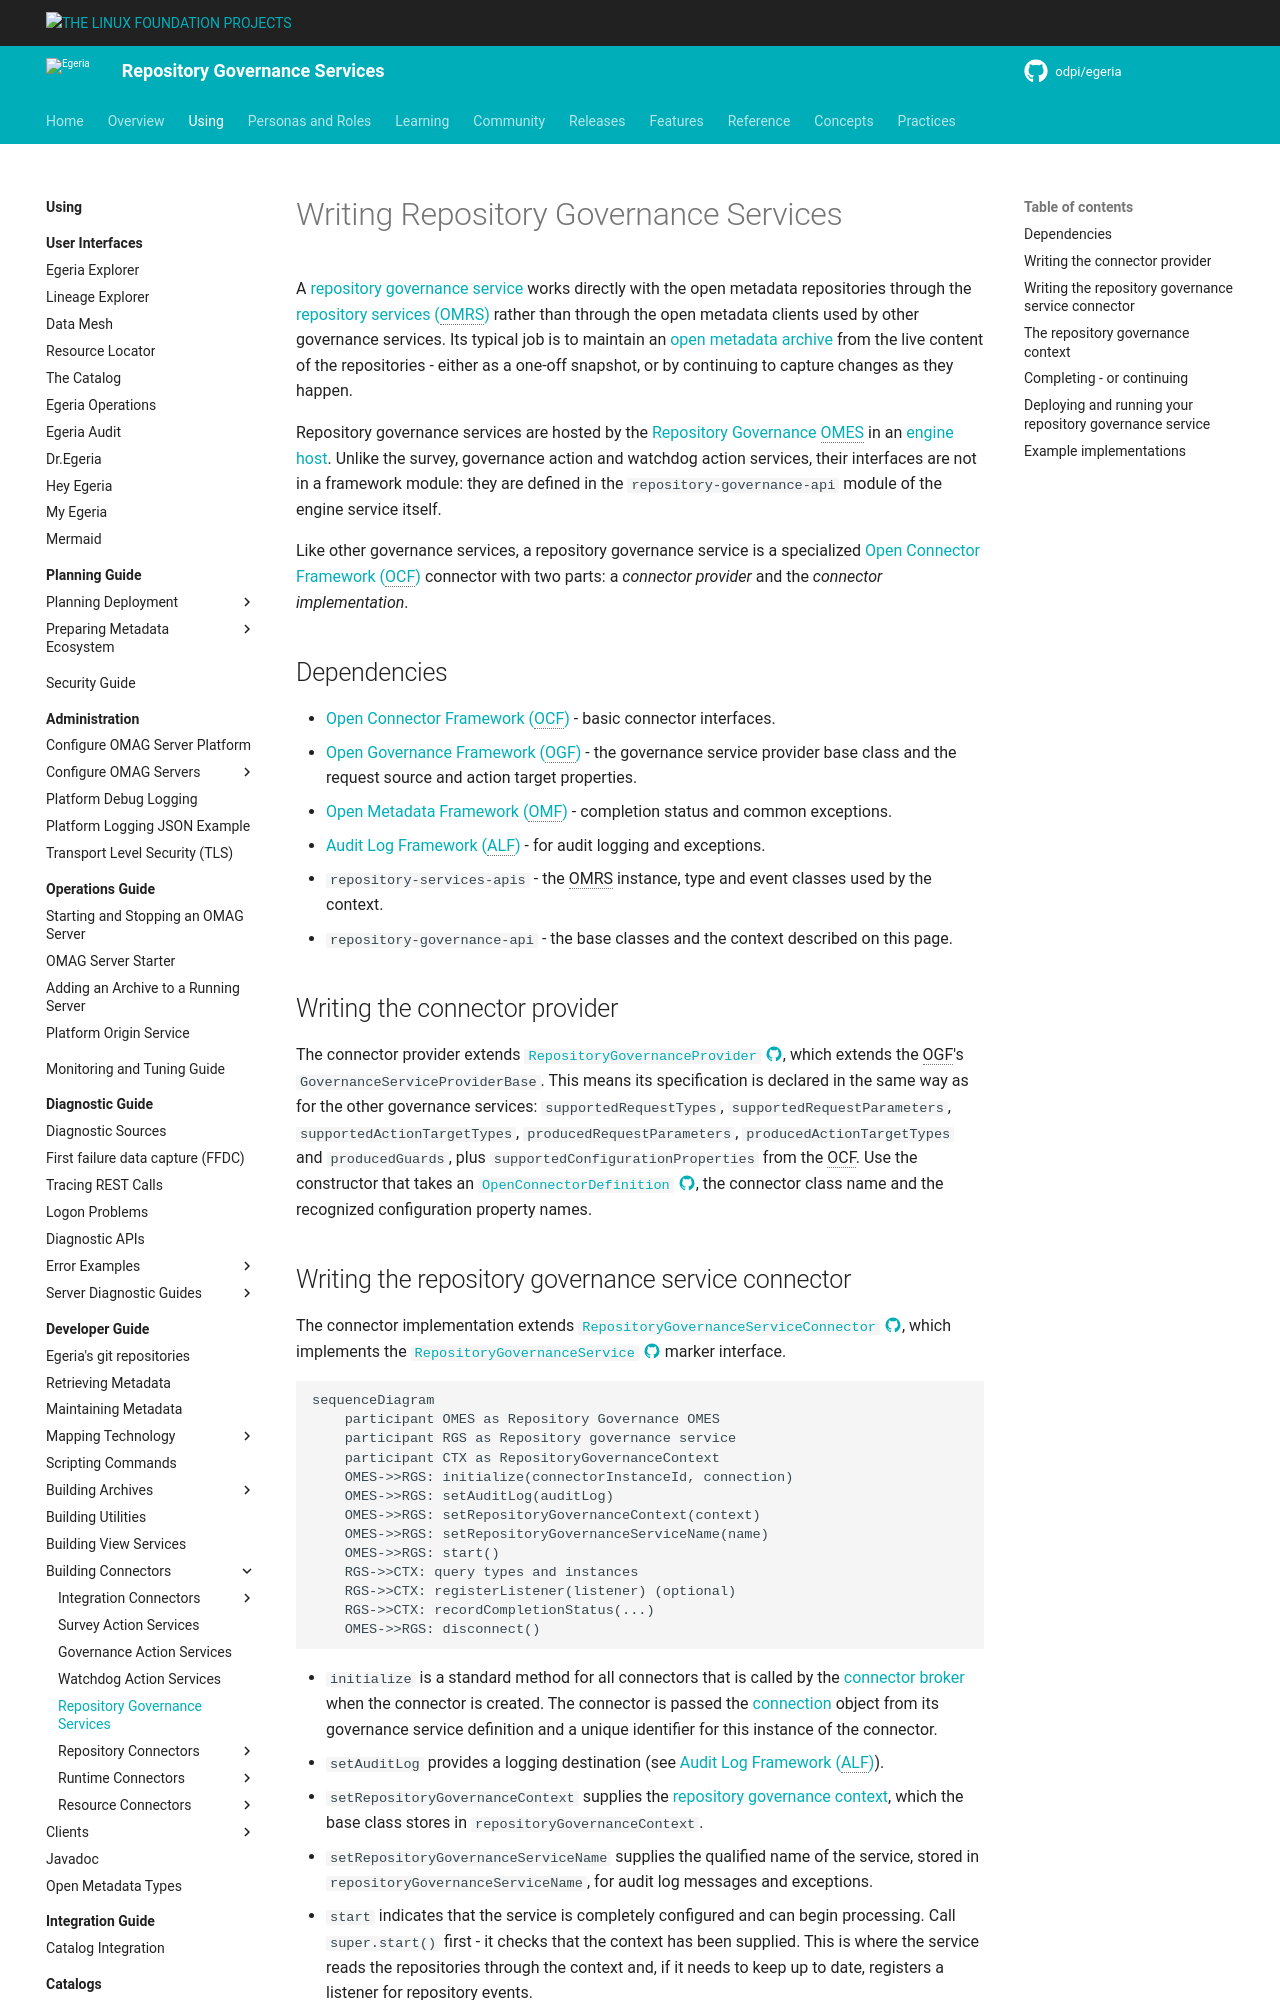

repository: odpi/egeria-docs · page: guides/developer/repository-governance-services/overview/index.html · generator: mkdocs

<!-- SPDX-License-Identifier: CC-BY-4.0 -->
<!-- Copyright Contributors to the Egeria project 2020. -->

# Writing Repository Governance Services

A [repository governance service](/concepts/repository-governance-service) works directly with the open metadata repositories through the [repository services (OMRS)](/services/omrs) rather than through the open metadata clients used by other governance services.  Its typical job is to maintain an [open metadata archive](/concepts/open-metadata-archive) from the live content of the repositories - either as a one-off snapshot, or by continuing to capture changes as they happen.

Repository governance services are hosted by the [Repository Governance OMES](/services/omes/repository-governance/overview) in an [engine host](/concepts/engine-host).  Unlike the survey, governance action and watchdog action services, their interfaces are not in a framework module: they are defined in the `repository-governance-api` module of the engine service itself.

Like other governance services, a repository governance service is a specialized [Open Connector Framework (OCF)](/frameworks/ocf/overview) connector with two parts: a *connector provider* and the *connector implementation*.

## Dependencies

* [Open Connector Framework (OCF)](/frameworks/ocf/overview) - basic connector interfaces.
* [Open Governance Framework (OGF)](/frameworks/ogf/overview) - the governance service provider base class and the request source and action target properties.
* [Open Metadata Framework (OMF)](/frameworks/omf/overview) - completion status and common exceptions.
* [Audit Log Framework (ALF)](/frameworks/alf/overview) - for audit logging and exceptions.
* `repository-services-apis` - the OMRS instance, type and event classes used by the context.
* `repository-governance-api` - the base classes and the context described on this page.

## Writing the connector provider

The connector provider extends [`RepositoryGovernanceProvider` :material-github:](https://github.com/odpi/egeria/blob/main/open-metadata-implementation/engine-services/repository-governance/repository-governance-api/src/main/java/org/odpi/openmetadata/engineservices/repositorygovernance/connector/RepositoryGovernanceProvider.java){ target=gh }, which extends the OGF's `GovernanceServiceProviderBase`.  This means its specification is declared in the same way as for the other governance services: `supportedRequestTypes`, `supportedRequestParameters`, `supportedActionTargetTypes`, `producedRequestParameters`, `producedActionTargetTypes` and `producedGuards`, plus `supportedConfigurationProperties` from the OCF.  Use the constructor that takes an [`OpenConnectorDefinition` :material-github:](https://github.com/odpi/egeria/blob/main/open-metadata-implementation/frameworks/open-connector-framework/src/main/java/org/odpi/openmetadata/frameworks/connectors/OpenConnectorDefinition.java){ target=gh }, the connector class name and the recognized configuration property names.
